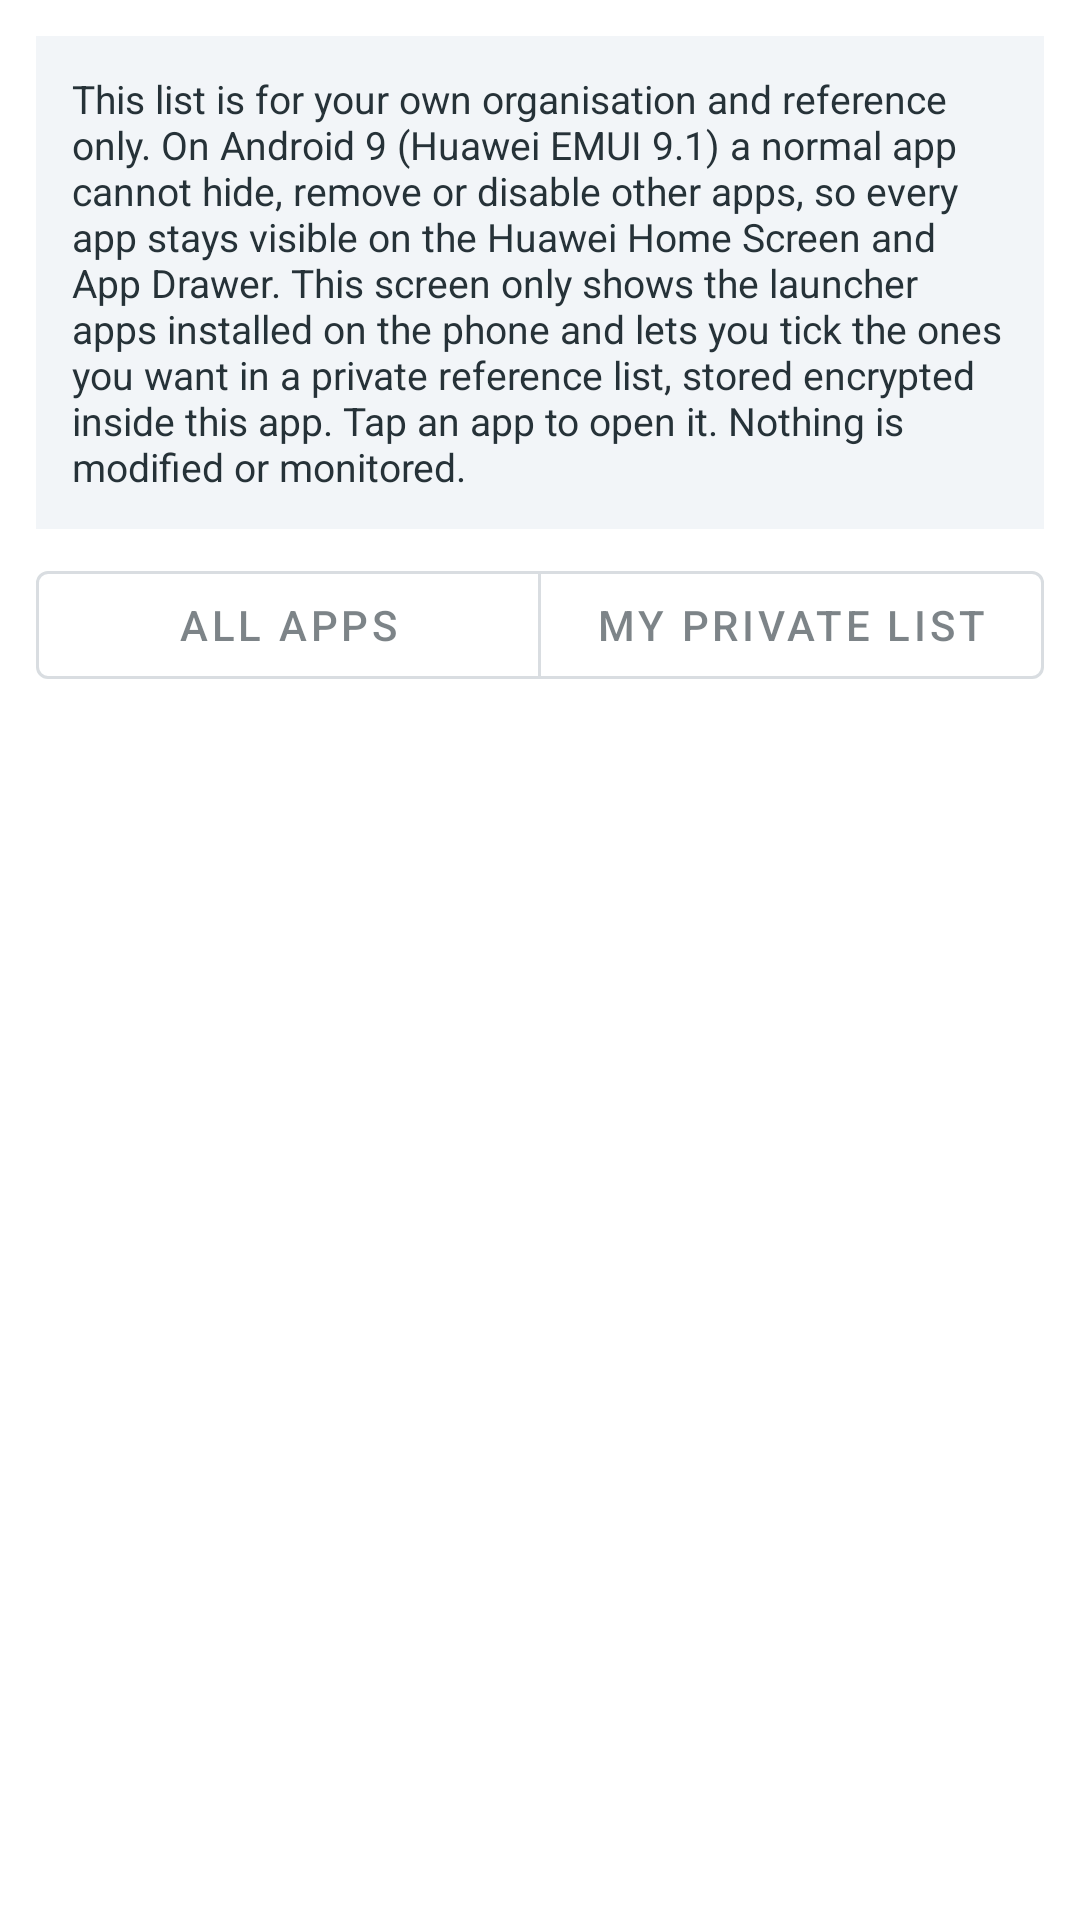

Android layout source for this screen:
<!-- AndroidManifest.xml: application theme Theme.CalculatorVault -->
<!-- res/layout/activity_apps.xml -->
<?xml version="1.0" encoding="utf-8"?>
<LinearLayout xmlns:android="http://schemas.android.com/apk/res/android"
    xmlns:app="http://schemas.android.com/apk/res-auto"
    android:layout_width="match_parent" android:layout_height="match_parent"
    android:orientation="vertical" android:padding="12dp">

    <TextView android:id="@+id/tv_info" android:layout_width="match_parent" android:layout_height="wrap_content"
        android:background="@color/surface" android:padding="12dp" android:text="@string/apps_info"
        android:textColor="@color/text_primary" android:textSize="13sp" />

    <com.google.android.material.button.MaterialButtonToggleGroup android:id="@+id/toggle"
        android:layout_width="match_parent" android:layout_height="wrap_content"
        android:layout_marginTop="8dp" android:layout_marginBottom="4dp"
        app:selectionRequired="true" app:singleSelection="true">
        <com.google.android.material.button.MaterialButton android:id="@+id/btn_all"
            style="@style/Widget.MaterialComponents.Button.OutlinedButton"
            android:layout_width="0dp" android:layout_height="wrap_content" android:layout_weight="1"
            android:text="All apps" />
        <com.google.android.material.button.MaterialButton android:id="@+id/btn_list"
            style="@style/Widget.MaterialComponents.Button.OutlinedButton"
            android:layout_width="0dp" android:layout_height="wrap_content" android:layout_weight="1"
            android:text="My private list" />
    </com.google.android.material.button.MaterialButtonToggleGroup>

    <ProgressBar android:id="@+id/progress" style="?android:attr/progressBarStyleHorizontal"
        android:layout_width="match_parent" android:layout_height="wrap_content"
        android:indeterminate="true" android:visibility="gone" />

    <FrameLayout android:layout_width="match_parent" android:layout_height="0dp" android:layout_weight="1">
        <androidx.recyclerview.widget.RecyclerView android:id="@+id/list"
            android:layout_width="match_parent" android:layout_height="match_parent" />
        <TextView android:id="@+id/tv_empty" android:layout_width="match_parent" android:layout_height="wrap_content"
            android:layout_gravity="center" android:gravity="center" android:padding="24dp"
            android:textColor="@color/text_secondary" android:visibility="gone" />
    </FrameLayout>
</LinearLayout>
<!-- resources referenced by this layout -->
<resources>
  <color name="surface">#F2F5F8</color>
  <color name="text_primary">#263238</color>
  <color name="text_secondary">#607D8B</color>
  <string name="apps_info">This list is for your own organisation and reference only. On Android 9 (Huawei EMUI 9.1) a normal app cannot hide, remove or disable other apps, so every app stays visible on the Huawei Home Screen and App Drawer. This screen only shows the launcher apps installed on the phone and lets you tick the ones you want in a private reference list, stored encrypted inside this app. Tap an app to open it. Nothing is modified or monitored.</string>
  <style name="Theme.CalculatorVault" parent="Theme.MaterialComponents.DayNight.DarkActionBar">
          <item name="colorPrimary">@color/primary</item>
          <item name="colorPrimaryVariant">@color/primary_variant</item>
          <item name="colorOnPrimary">@color/on_primary</item>
          <item name="colorSecondary">@color/primary</item>
          <item name="colorOnSecondary">@color/on_primary</item>
          <item name="colorSurface">@color/surface</item>
          <item name="colorOnSurface">@color/text_primary</item>
          <item name="android:windowBackground">@color/background</item>
          <item name="android:statusBarColor">@color/primary_variant</item>
      </style>
  <color name="primary">#1976D2</color>
  <color name="primary_variant">#0D47A1</color>
  <color name="on_primary">#FFFFFF</color>
  <color name="background">#FFFFFF</color>
</resources>
